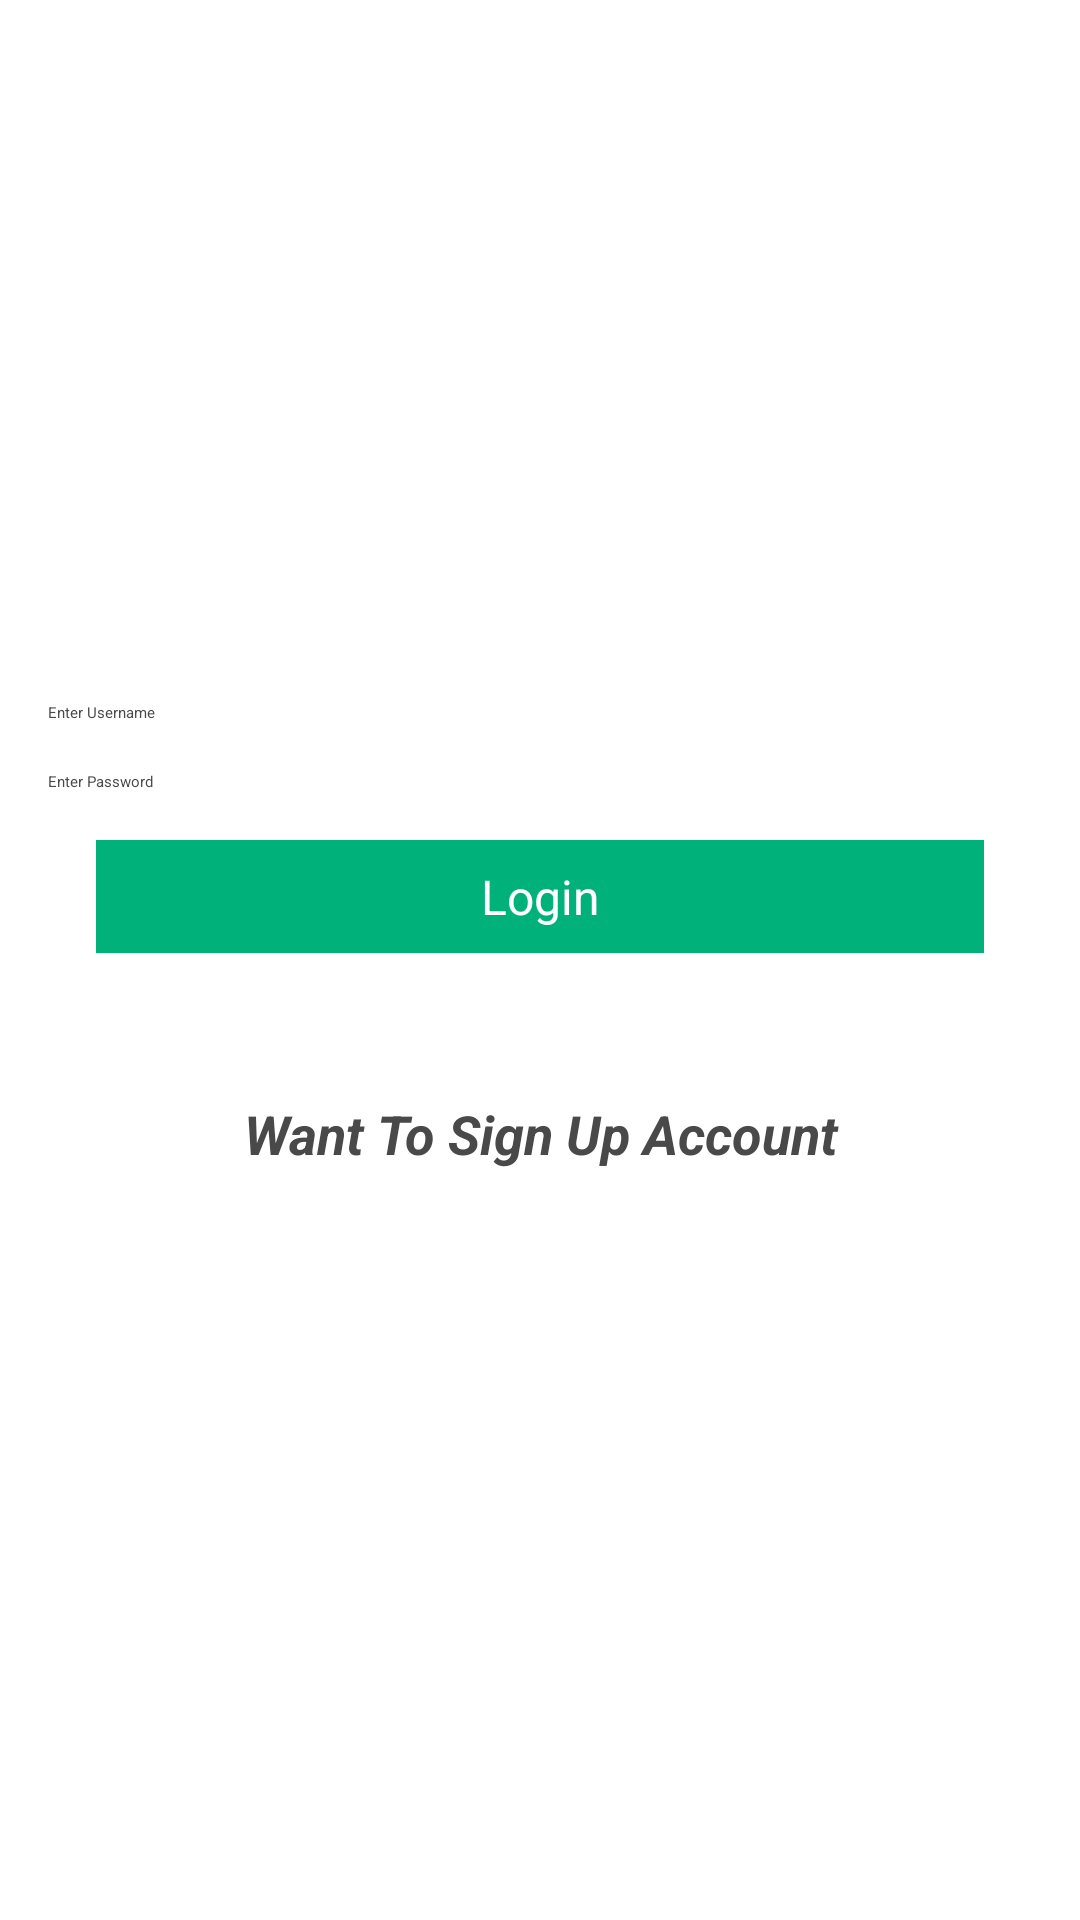

The Android layout XML behind this screen, and the referenced resources:
<!-- AndroidManifest.xml: application theme AppTheme -->
<!-- res/layout/activity_login.xml -->
<LinearLayout xmlns:android="http://schemas.android.com/apk/res/android"
    android:orientation="vertical"
    android:layout_width="match_parent"
    android:layout_height="match_parent"
    android:background="#fff"
    >

    <include layout="@layout/app_bar"></include>


<LinearLayout
    android:padding="16dp"
    android:gravity="center"
    android:orientation="vertical"
    android:layout_width="match_parent"
    android:layout_height="match_parent">
    




    <EditText
        android:textColor="#494949"
        android:id="@+id/etEmail"
        android:hint="Enter Username"
        android:layout_width="match_parent"
        android:layout_height="wrap_content" />
    <EditText
        android:textColor="#494949"
        android:layout_marginTop="16dp"
        android:id="@+id/etPassword"
        android:hint="Enter Password"
        android:layout_width="match_parent"
        android:layout_height="wrap_content" />

    <TextView
   android:layout_margin="16dp"
    android:id="@+id/btnLogin"
    android:text="Login"
        android:textSize="16dp"
    android:padding="8dp"
    android:background="#00b279"
    android:gravity="center"
    android:textColor="@android:color/white"
    android:layout_width="match_parent"
    android:layout_height="wrap_content" />

    <TextView
        android:layout_marginTop="16dp"
        android:id="@+id/btnSignUp"
        android:text="Want To Sign Up Account"
        android:textStyle="bold|italic"
        android:textSize="18dp"
        android:padding="16dp"

        android:gravity="center"
        android:textColor="#494949"
        android:layout_width="match_parent"
        android:layout_height="wrap_content" />





</LinearLayout>
</LinearLayout>
<!-- res/layout/app_bar.xml (included above) -->
<?xml version="1.0" encoding="utf-8"?>
<android.support.v7.widget.Toolbar xmlns:android="http://schemas.android.com/apk/res/android"
    xmlns:app="http://schemas.android.com/apk/res-auto"
    android:id="@+id/toolbar"
    android:minHeight="?attr/actionBarSize"
    android:background="#D84315"
    android:layout_width="match_parent"
    app:theme="@style/ThemeOverlay.AppCompat.Dark"
    app:popupTheme="@style/ThemeOverlay.AppCompat.Light"
    android:layout_height="wrap_content">

</android.support.v7.widget.Toolbar>
<!-- resources referenced by this layout -->
<resources>
  <style name="AppTheme" parent="GoogleNavigationDrawerTheme.Light">
          
          <item name="colorPrimary">@color/accent_material_light</item>
          <item name="colorAccent">@color/primary_material_light</item>
      </style>
</resources>
